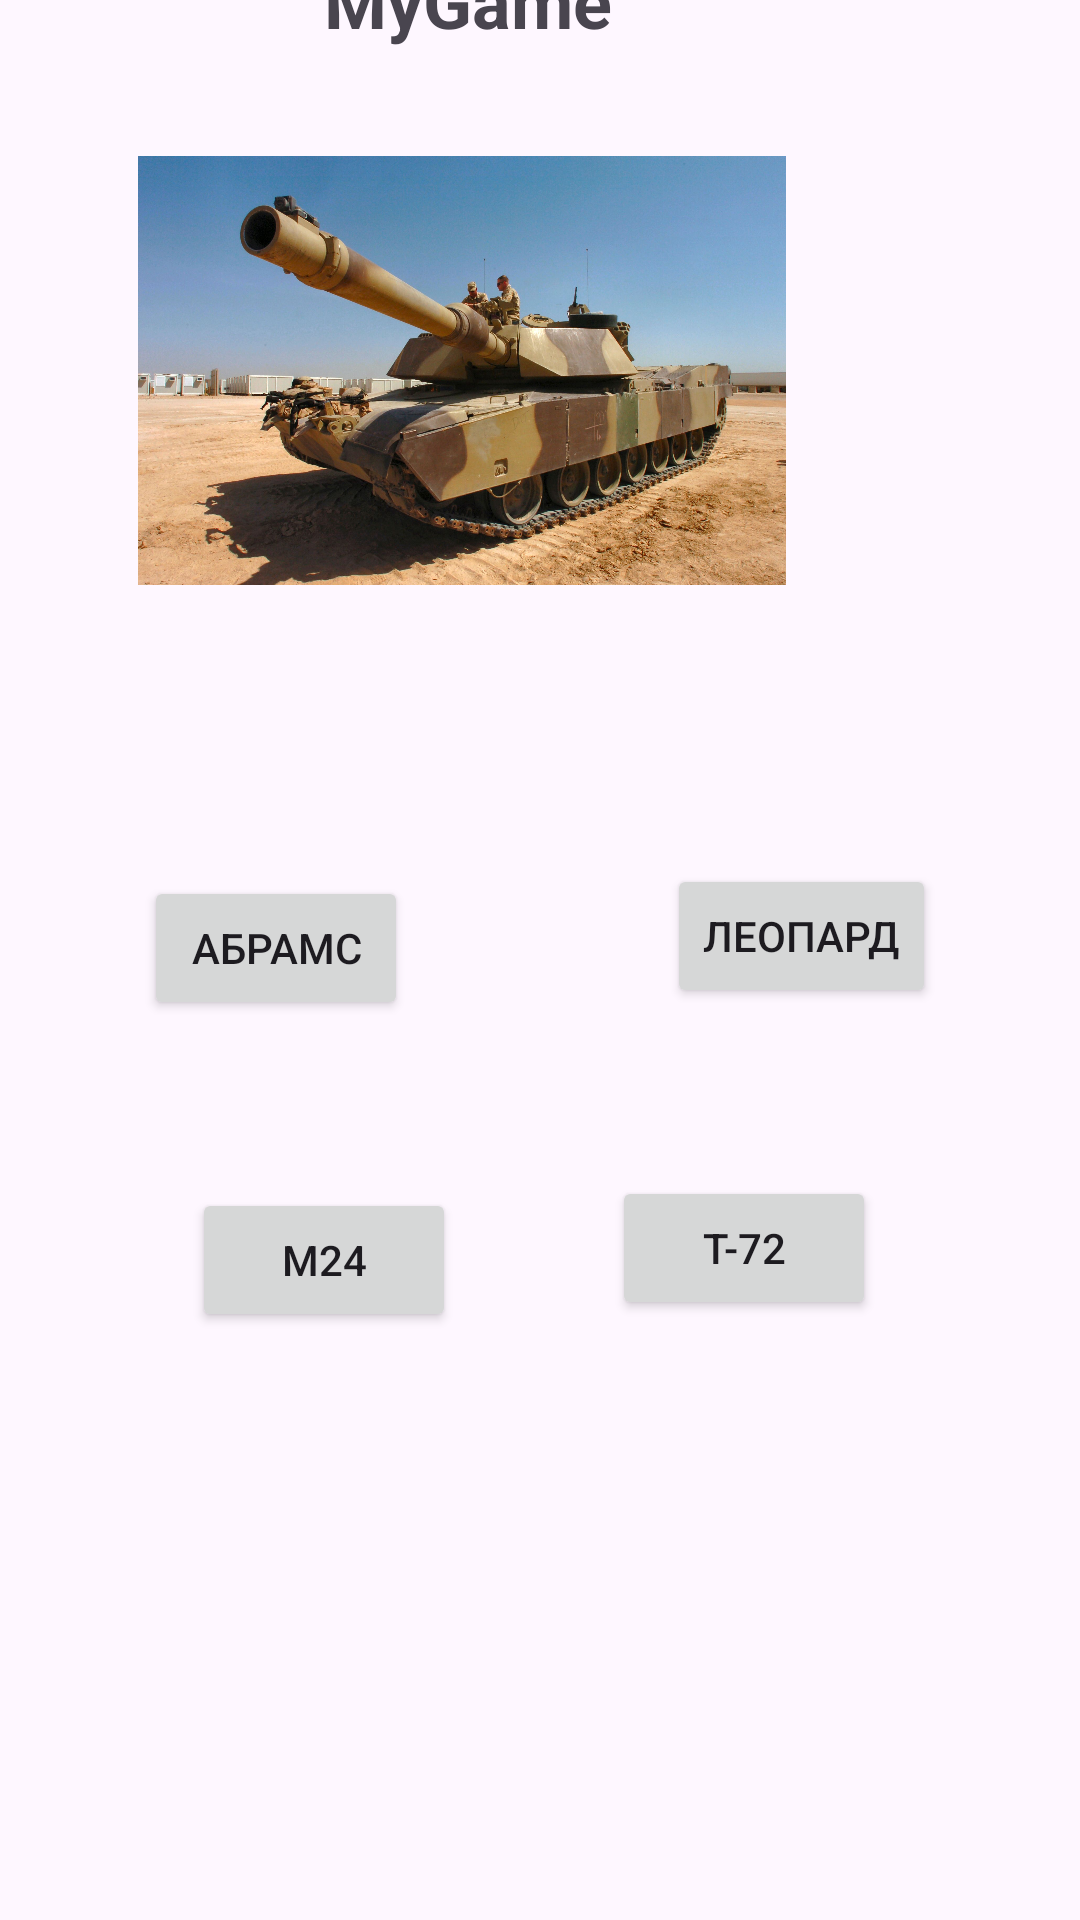

The Android layout XML behind this screen, and the referenced resources:
<!-- AndroidManifest.xml: application theme Theme.MaybeMyGame -->
<!-- res/layout/activity_photo_tanks_two.xml -->
<?xml version="1.0" encoding="utf-8"?>

<androidx.constraintlayout.widget.ConstraintLayout xmlns:android="http://schemas.android.com/apk/res/android"
    xmlns:app="http://schemas.android.com/apk/res-auto"
    xmlns:tools="http://schemas.android.com/tools"
    android:id="@+id/main"
    android:layout_width="match_parent"
    android:layout_height="match_parent"
    tools:context=".photoTanksTwoActivity">

    <TextView
        android:id="@+id/text_myGame"
        android:layout_width="wrap_content"
        android:layout_height="wrap_content"
        android:layout_marginEnd="156dp"
        android:layout_marginBottom="624dp"
        android:gravity="center"
        android:text="MyGame"
        android:textSize="24sp"
        android:textStyle="bold"
        app:layout_constraintBottom_toBottomOf="parent"
        app:layout_constraintEnd_toEndOf="parent" />

    <ImageView
        android:id="@+id/imageView2"
        android:layout_width="216dp"
        android:layout_height="151dp"
        android:layout_marginEnd="98dp"
        android:layout_marginBottom="441dp"
        app:layout_constraintBottom_toBottomOf="parent"
        app:layout_constraintEnd_toEndOf="parent"
        app:srcCompat="@drawable/abrams" />

    <Button
        android:id="@+id/abrams1_btn"
        android:layout_width="wrap_content"
        android:layout_height="wrap_content"
        android:layout_marginStart="48dp"
        android:layout_marginBottom="56dp"
        android:text="Абрамс"
        app:layout_constraintBottom_toTopOf="@+id/m24_btn"
        app:layout_constraintStart_toStartOf="parent" />

    <Button
        android:id="@+id/leopard_btn"
        android:layout_width="wrap_content"
        android:layout_height="wrap_content"
        android:layout_marginEnd="48dp"
        android:layout_marginBottom="56dp"
        android:text="Леопард"
        app:layout_constraintBottom_toTopOf="@+id/t72_btn"
        app:layout_constraintEnd_toEndOf="parent" />

    <Button
        android:id="@+id/m24_btn"
        android:layout_width="wrap_content"
        android:layout_height="wrap_content"
        android:layout_marginStart="64dp"
        android:layout_marginBottom="196dp"
        android:text="М24"
        app:layout_constraintBottom_toBottomOf="parent"
        app:layout_constraintStart_toStartOf="parent" />

    <Button
        android:id="@+id/t72_btn"
        android:layout_width="wrap_content"
        android:layout_height="wrap_content"
        android:layout_marginEnd="68dp"
        android:layout_marginBottom="200dp"
        android:text="Т-72"
        app:layout_constraintBottom_toBottomOf="parent"
        app:layout_constraintEnd_toEndOf="parent" />

</androidx.constraintlayout.widget.ConstraintLayout>
<!-- resources referenced by this layout -->
<resources>
  <!-- drawable abrams: jpg bitmap (drawable, 432865 bytes) -->
  <style name="Theme.MaybeMyGame" parent="Base.Theme.MaybeMyGame" />
  <style name="Base.Theme.MaybeMyGame" parent="Theme.Material3.DayNight.NoActionBar">
          
          
      </style>
</resources>
